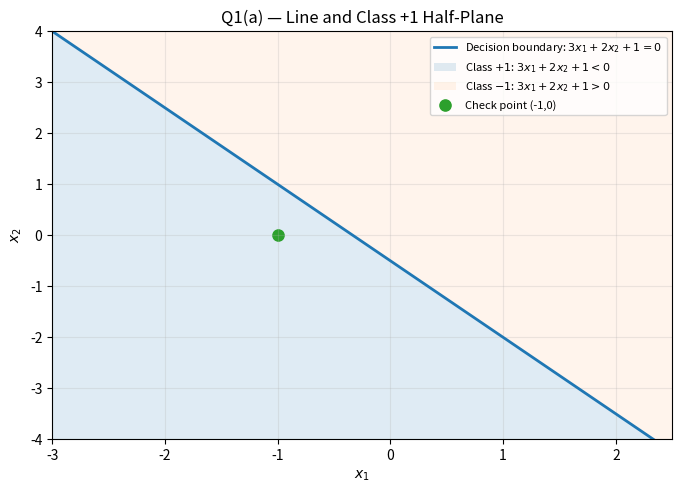
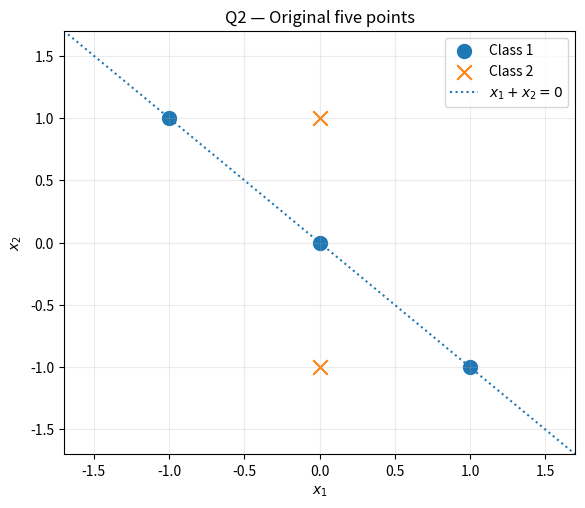

Write the Python code that produced these figures, in order.
import numpy as np
import matplotlib.pyplot as plt
import math

np.set_printoptions(precision=9, suppress=True)

# Q1(a): plot the decision boundary and the two half-planes.
xs = np.linspace(-3.0, 2.5, 350)
line = -1.5 * xs - 0.5
fig, ax = plt.subplots(figsize=(8, 5.3))
ax.plot(xs, line, linewidth=2, label=r"Decision boundary: $3x_1+2x_2+1=0$")
ax.fill_between(xs, -5, line, alpha=0.14, label=r"Class $+1$: $3x_1+2x_2+1<0$")
ax.fill_between(xs, line, 5, alpha=0.08, label=r"Class $-1$: $3x_1+2x_2+1>0$")
ax.scatter([-1], [0], s=65, label="Check point (-1,0)")
ax.set(xlabel=r"$x_1$", ylabel=r"$x_2$", xlim=(-3, 2.5), ylim=(-4, 4),
       title="Q1(a) — Line and Class +1 Half-Plane")
ax.grid(alpha=0.25)
ax.legend(loc="upper right", fontsize=8)
plt.show()
print("Net input at (-1,0):", -3*(-1)-2*0-1)

# Q1(b): numerical audit.
w0 = np.array([-3.0, -2.0])
b0 = -1.0
x = np.array([1.0, 1.0]); target = 1.0
v = float(w0 @ x + b0)
pred = 1 if v > 0 else -1
assert v == -6.0 and pred == -1
eta = 1.0  # explicitly chosen illustrative step size
w1 = w0 + eta * target * x
b1 = b0 + eta * target
print("Original score:", v, "| Prediction:", pred, "| Target:", target)
print("Updated weights with eta=1:", w1)
print("Optional updated bias:", b1)
assert np.array_equal(w1, [-2.0, -1.0])

# Q1(c): numerical derivative and weight-update verification.
vv = -6.0
f = (1.0 - math.exp(-vv)) / (1.0 + math.exp(-vv))
fp = 0.5 * (1.0 - f**2)
delta_factor = (1.0 - f) * fp
w_c = np.array([-3.0, -2.0]) + 1.0 * delta_factor * np.array([1.0, 1.0])
print(f"bipolar sigmoid f(-6) = {f:.12f}")
print(f"derivative f'(-6) = {fp:.12f}")
print(f"delta scalar (eta=1) = {delta_factor:.12f}")
print("Updated weights (eta=1):", w_c)
assert abs(f - math.tanh(-3.0)) < 1e-12
assert np.allclose(w_c, [-2.990158357826519, -1.9901583578265192])

class1 = np.array([[-1.,1.],[1.,-1.],[0.,0.]])
class2 = np.array([[0.,-1.],[0.,1.]])
fig, ax = plt.subplots(figsize=(6.6,5.5))
ax.scatter(class1[:,0], class1[:,1], marker='o', s=100, label='Class 1')
ax.scatter(class2[:,0], class2[:,1], marker='x', s=110, label='Class 2')
grid = np.linspace(-1.7, 1.7, 200)
ax.plot(grid, -grid, linestyle=':', label=r'$x_1+x_2=0$')
ax.set(xlim=(-1.7,1.7), ylim=(-1.7,1.7), xlabel=r'$x_1$', ylabel=r'$x_2$', title='Q2 — Original five points')
ax.grid(alpha=.25); ax.legend(); plt.show()

# Q2(b): block diagram of the exact two-layer architecture.
fig, ax = plt.subplots(figsize=(11,5.8))
ax.set_xlim(0, 11); ax.set_ylim(0, 6); ax.axis('off')
node_style = dict(boxstyle='round,pad=0.7', edgecolor='black', facecolor='white', linewidth=1.2)
ax.text(1.3, 4.4, r'$x_1$', ha='center', va='center', bbox=node_style, fontsize=14)
ax.text(1.3, 1.6, r'$x_2$', ha='center', va='center', bbox=node_style, fontsize=14)
ax.text(5.0, 4.3, r'$h_1=H(x_1+x_2-0.5)$', ha='center', va='center', bbox=node_style, fontsize=12)
ax.text(5.0, 1.7, r'$h_2=H(-x_1-x_2-0.5)$', ha='center', va='center', bbox=node_style, fontsize=12)
ax.text(9.2, 3.0, r'$y=H(h_1+h_2-0.5)$', ha='center', va='center', bbox=node_style, fontsize=12)
for p,q,label in [
    ((2.1,4.4),(3.45,4.3),'+1'),((2.1,1.6),(3.45,4.0),'+1'),
    ((2.1,4.4),(3.45,2.0),'-1'),((2.1,1.6),(3.45,1.7),'-1'),
    ((6.8,4.3),(7.65,3.35),'+1'),((6.8,1.7),(7.65,2.65),'+1')]:
    ax.annotate('', xy=q, xytext=p, arrowprops=dict(arrowstyle='->', lw=1.5))
    ax.text((p[0]+q[0])/2,(p[1]+q[1])/2+0.15,label,fontsize=9,ha='center')
ax.set_title('Q2(b) — Two trainable layers: 2 hidden step units + 1 output step unit', pad=15)
plt.show()

# Q2(b): check all 5 professor-provided points.
def H(z):
    return (np.asarray(z) >= 0).astype(int)

def two_layer_predict(X):
    X = np.atleast_2d(np.asarray(X, dtype=float))
    h1 = H(X[:, 0] + X[:, 1] - 0.5)
    h2 = H(-X[:, 0] - X[:, 1] - 0.5)
    output = H(h1 + h2 - 0.5)
    return h1, h2, output

X = np.vstack((class1,class2))
true = np.array([0,0,0,1,1])
h1,h2,yhat = two_layer_predict(X)
print('Point       Class    h1   h2   Output   Correct')
for pt, t, a, b, pred in zip(X,true,h1,h2,yhat):
    print(f'{str(tuple(pt)):13s}{t:5d}{a:6d}{b:5d}{pred:8d}{str(t==pred):>9s}')
assert np.array_equal(yhat,true)
print('\nAll five training points are correctly classified.')

# Q3(a): reproduce both the general LMS formula and the NLMS example.
x = np.array([32.0,16.0,8.0])
w_init = np.array([0.5,0.5])
u = np.array([x[1],x[0]])
a = float(w_init @ u)
x2_pred = max(0., a)
err = x[2] - x2_pred
print('Initial x[2] prediction:',x2_pred)
print('Prediction error e[2]:',err)

# Generic unnormalized LMS result (choose a mu to illustrate).
mu = 0.0001
w_lms = w_init + mu * err * u
x3_lms = max(0., float(w_lms @ np.array([x[2],x[1]])))
print('Generic LMS formula: x3_hat = max(0, 12 - 10240*mu)')
print('Example mu=0.0001:',x3_lms)
assert abs(x3_lms - max(0,12-10240*mu))<1e-12

# Normalized-LMS example, alpha=1.
alpha=1.0
w_nlms = w_init + alpha * (err/float(u@u)) * u
x3_nlms = max(0., float(w_nlms @ np.array([x[2],x[1]])))
print('NLMS alpha=1 weights:', w_nlms)
print('NLMS alpha=1 x3 prediction:', x3_nlms)
assert np.allclose(w_nlms,[0.3,0.1]) and abs(x3_nlms-4)<1e-12

# Automated verification of the notebook's key numerical claims.
assert (-3*1 - 2*1 -1) == -6
assert np.allclose(np.array([-3.,-2.])+np.array([1.,1.]),[-2.,-1.])
assert math.isclose((1-math.exp(6))/(1+math.exp(6)), math.tanh(-3), abs_tol=1e-12)
assert np.array_equal(two_layer_predict(np.vstack([class1,class2]))[2],np.array([0,0,0,1,1]))
assert math.isclose(x3_nlms,4.0)
print('All fixed arithmetic and classification checks passed.')
